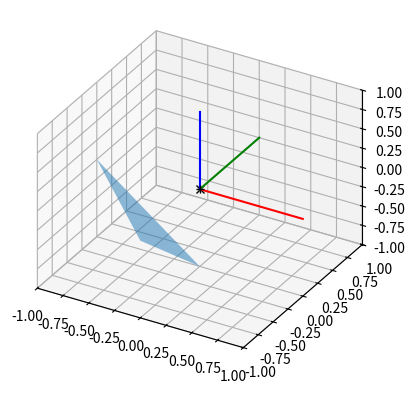

Reproduce this figure in Python.
import matplotlib.pyplot as plt
from mpl_toolkits.mplot3d.art3d import Poly3DCollection
import numpy as np

sq_size = 1
x = [0, 0, sq_size]
y = [sq_size, 0, 0]
z = [0, sq_size, 0]

x = [0, 0, -sq_size]
y = [-sq_size, 0, 0]
z = [0, -sq_size, 0]

fig = plt.figure()
plt.clf()
ax = fig.add_subplot(projection='3d', proj_type='ortho')
ax.plot(0, 0, 0, 'kx')
verts = [list(zip(x, y, z))]
ax.add_collection3d(Poly3DCollection(verts, alpha=0.5))

# motor coordinate system and origin
ax.plot([0, 1], [0, 0], [0, 0], 'r')
ax.plot([0, 0], [0, 1], [0, 0], 'g')
ax.plot([0, 0], [0, 0], [0, 1], 'b')
ax.plot(0, 0, 0, 'k+')

ax.set_xlim([-1, 1])
ax.set_ylim([-1, 1])
ax.set_zlim([-1, 1])
plt.show(block=True)
